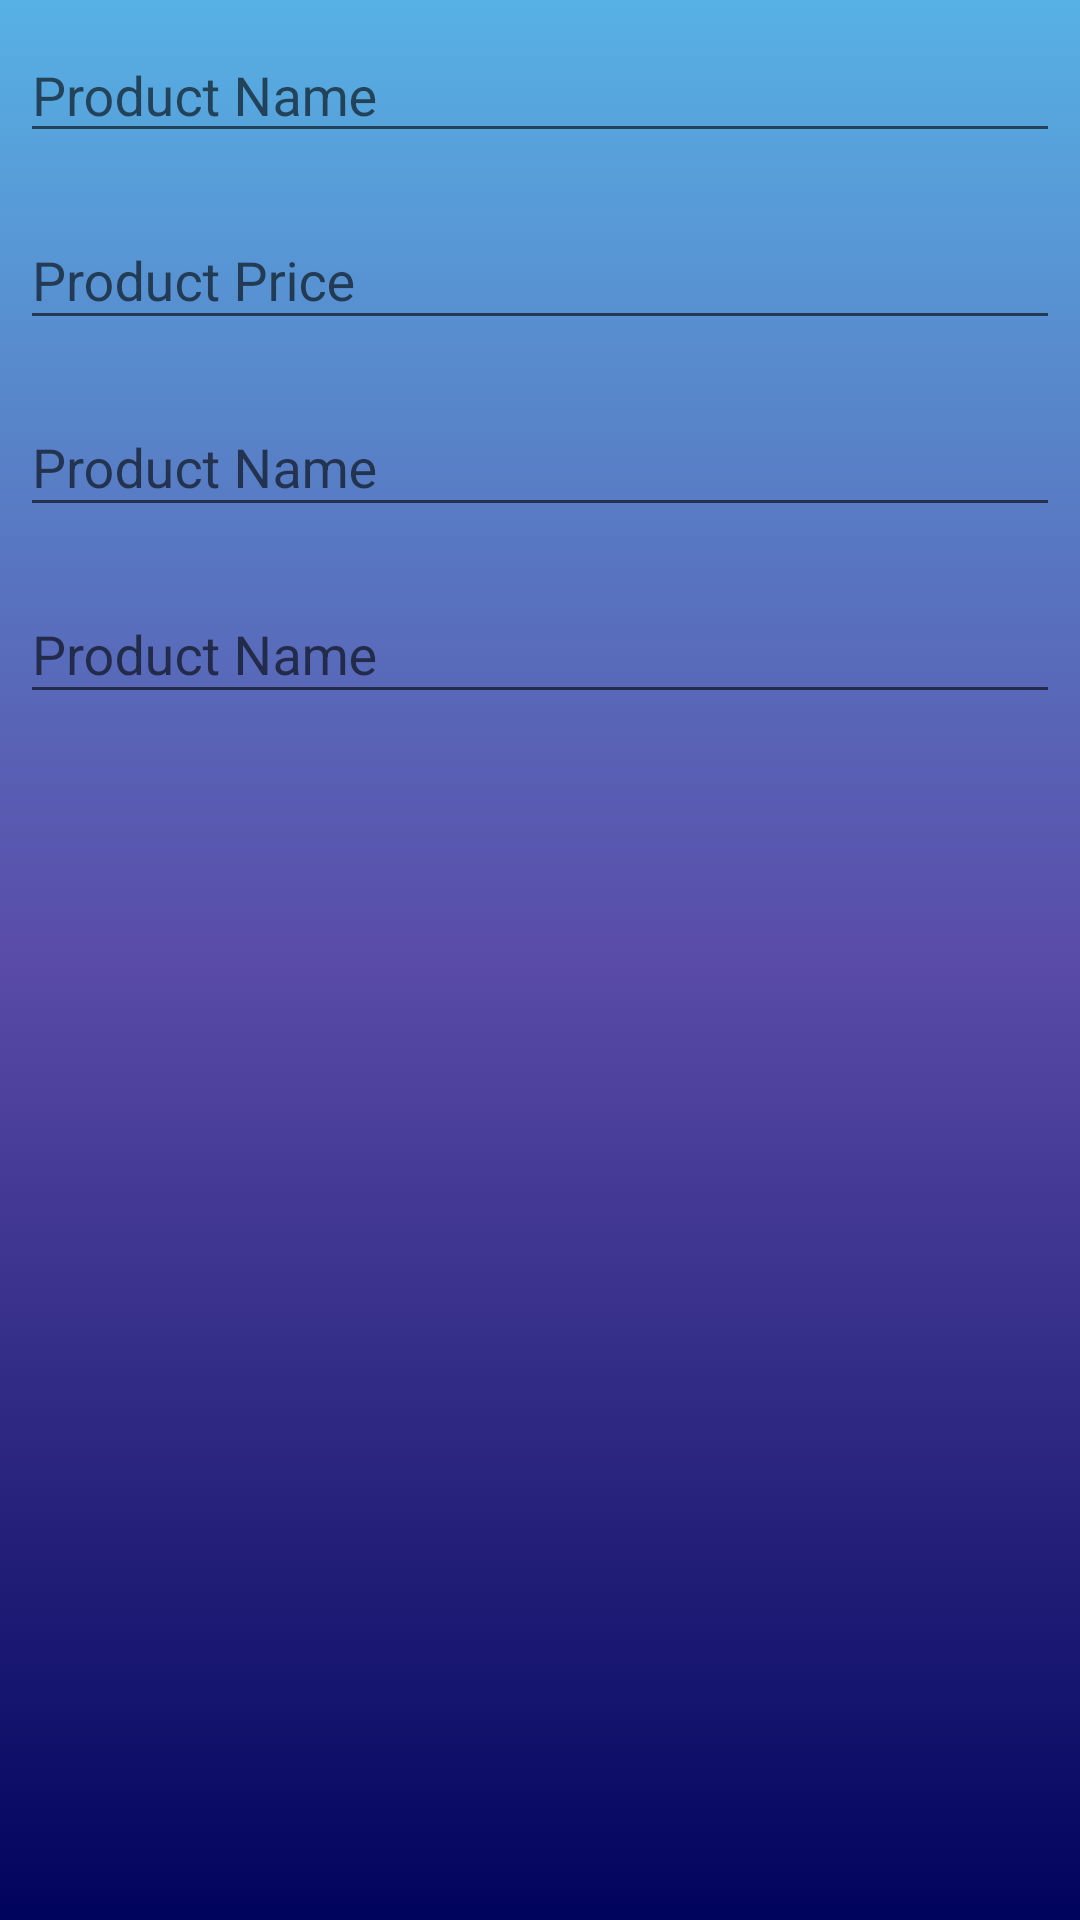

Produce the Android XML layout that renders to this screen, including the resource entries it uses.
<!-- AndroidManifest.xml: application theme AppTheme -->
<!-- res/layout/activity_add_update_product.xml -->
<?xml version="1.0" encoding="utf-8"?>
<RelativeLayout
    xmlns:android="http://schemas.android.com/apk/res/android"
    xmlns:app="http://schemas.android.com/apk/res-auto"
    xmlns:tools="http://schemas.android.com/tools"
    android:layout_width="match_parent"
    android:layout_height="match_parent"
    tools:context=".UpdateProduct"
    android:background="@color/AddUpdateProduct">

<android.support.v7.widget.LinearLayoutCompat
    android:layout_width="match_parent"
    android:layout_height="wrap_content"
    android:orientation="vertical">

    <android.support.design.widget.TextInputLayout
        android:layout_width="match_parent"
        android:layout_height="wrap_content"
        android:layout_marginRight="20px"
        android:layout_marginLeft="20px">

        <EditText
            android:id="@+id/p_name"
            android:layout_width="match_parent"
            android:layout_height="40dp"
            android:layout_marginBottom="10dp"
            android:hint="Product Name"
            android:inputType="textPersonName" />
    </android.support.design.widget.TextInputLayout>
    <android.support.design.widget.TextInputLayout
        android:layout_width="match_parent"
        android:layout_height="wrap_content"
        android:layout_marginRight="20px"
        android:layout_marginLeft="20px">
        <EditText
            android:layout_width="match_parent"
            android:layout_height="wrap_content"
            android:id="@+id/p_price"
            android:hint="Product Price"
            android:inputType=""
            android:layout_marginBottom="10dp"/>
    </android.support.design.widget.TextInputLayout>
    <android.support.design.widget.TextInputLayout
        android:layout_width="match_parent"
        android:layout_height="wrap_content"
        android:layout_marginRight="20px"
        android:layout_marginLeft="20px">
        <EditText
            android:layout_width="match_parent"
            android:layout_height="wrap_content"
            android:id="@+id/p_stock"
            android:hint="Product Name"
            android:inputType="textPersonName"
            android:layout_marginBottom="10dp"/>
    </android.support.design.widget.TextInputLayout>
    <android.support.design.widget.TextInputLayout
        android:layout_width="match_parent"
        android:layout_height="wrap_content"
        android:layout_marginRight="20px"
        android:layout_marginLeft="20px">
        <EditText
            android:layout_width="match_parent"
            android:layout_height="wrap_content"
            android:id="@+id/p_quantity"
            android:hint="Product Name"
            android:inputType="textPersonName"
            android:layout_marginBottom="10dp"/>
    </android.support.design.widget.TextInputLayout>


</android.support.v7.widget.LinearLayoutCompat>
</RelativeLayout>
<!-- resources referenced by this layout -->
<resources>
  <color name="AddUpdateProduct">@drawable/gradient1</color>
  <style name="AppTheme" parent="Theme.AppCompat.Light.DarkActionBar">
          
          <item name="colorPrimary">@color/colorPrimary</item>
          <item name="colorPrimaryDark">@color/colorPrimaryDark</item>
          <item name="colorAccent">@color/colorAccent</item>
      </style>
  <color name="colorPrimary">#2d4dff</color>
  <color name="colorPrimaryDark">#303F9F</color>
  <color name="colorAccent">#00084b</color>
</resources>
